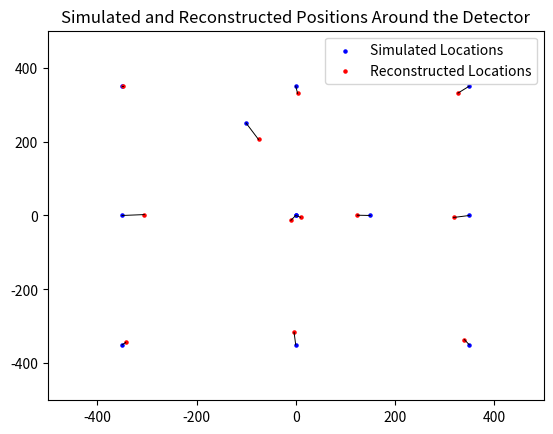

Generate this figure with matplotlib: (Note: this script raises an exception after producing the figure.)
import matplotlib.pyplot as plt

simulated_xs = [0,350,0,0,350,150,-350,0,-350,-350,350,-100]
simulated_ys = [0,0,350,0,350,0,0,-350,-350,350,-350,250]

reconstructed_xs = [-9.7,318.4,3.8,9.7,327.2,124.5,-305.4,-3.3,-342.9,-348.8,340.2,-75]
reconstructed_ys = [-13.1,-5.4,330.1,-4.8,331.2,0.7,2.4,-316.6,-343.6,350,-336,205.6]

plt.scatter(simulated_xs, simulated_ys, c="blue", label = "Simulated Locations", s=5)
plt.scatter(reconstructed_xs, reconstructed_ys, c="red", label = "Reconstructed Locations", s=5)

for i in range(len(simulated_xs)):
    plt.plot([simulated_xs[i], reconstructed_xs[i]],[simulated_ys[i], reconstructed_ys[i]], linewidth=0.7, color="black")

plt.legend()
plt.title("Simulated and Reconstructed Positions Around the Detector")
plt.xlim(-500,500)
plt.ylim(-500,500)
plt.savefig("graphs/summary_plot.pdf")
